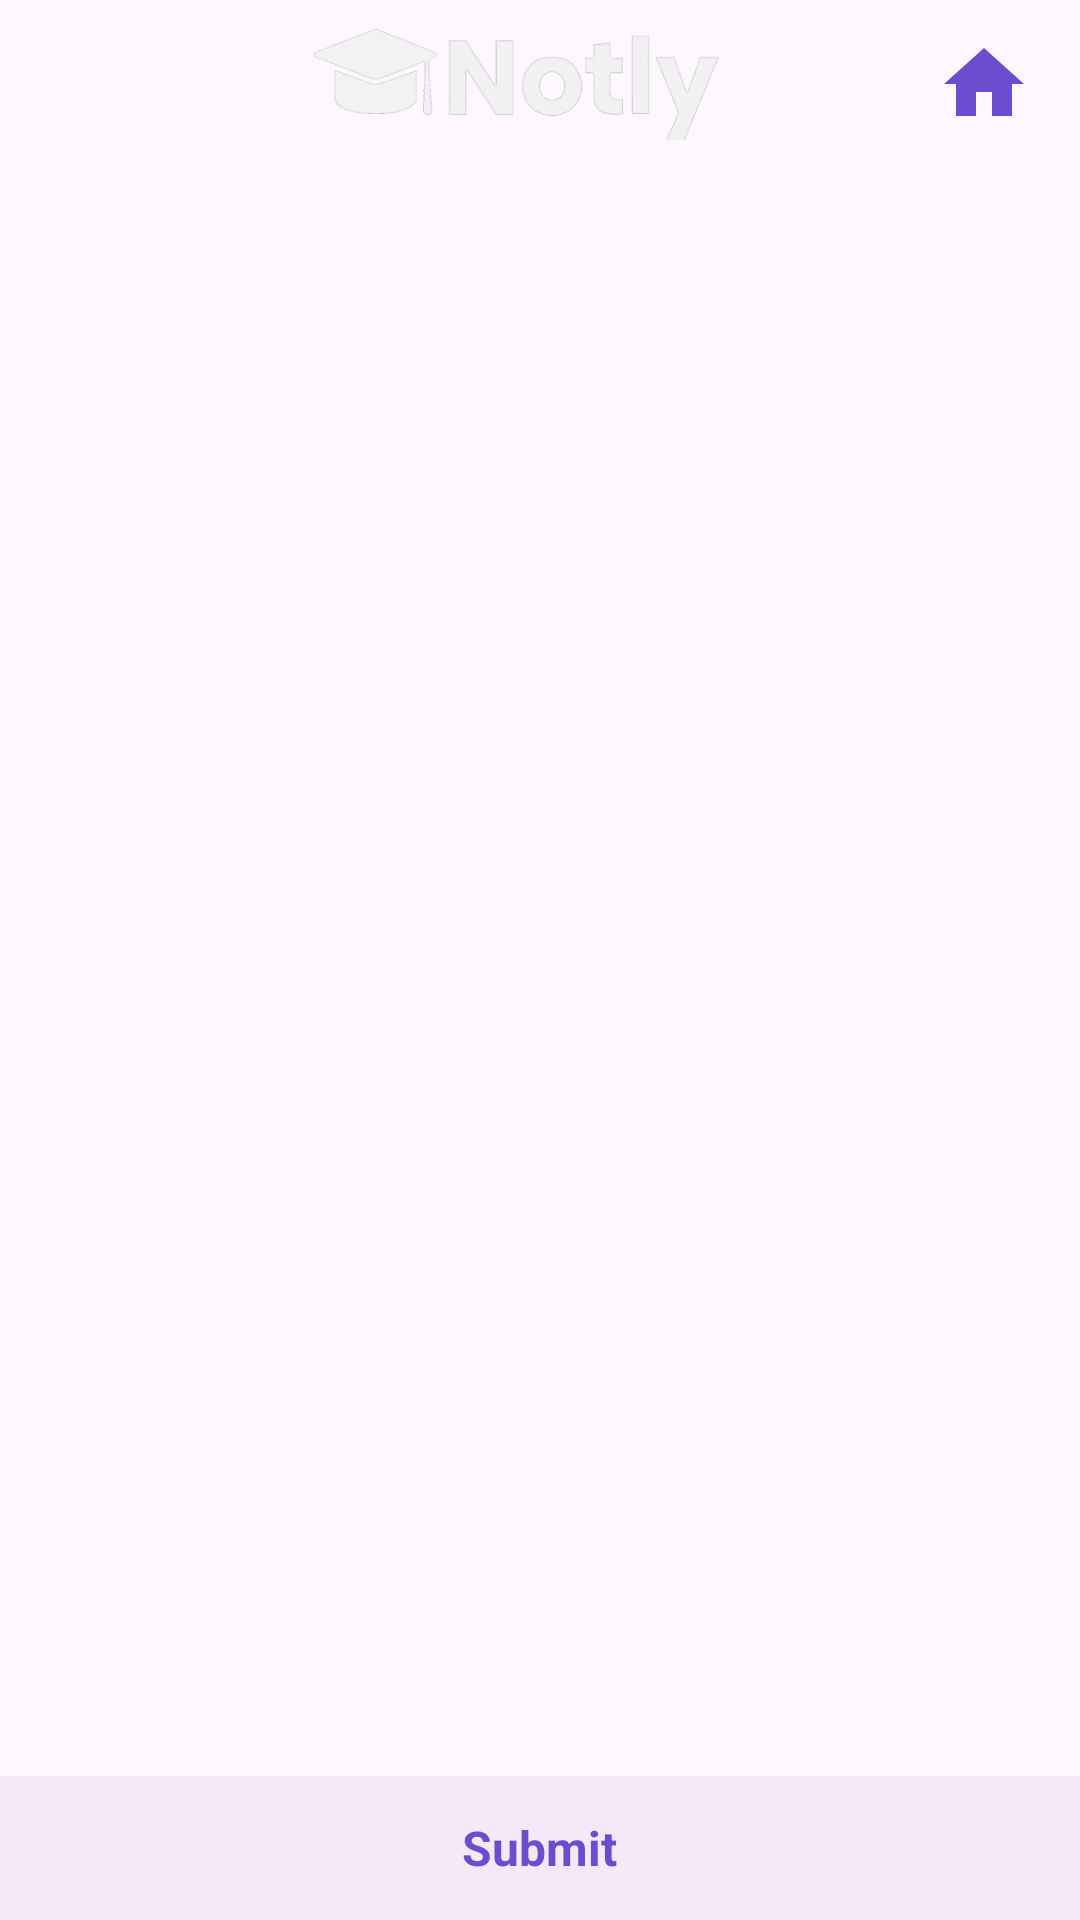

The Android layout XML behind this screen, and the referenced resources:
<!-- AndroidManifest.xml: application theme Theme.Notly -->
<!-- res/layout/exam_activity.xml -->
<?xml version="1.0" encoding="utf-8"?>
<androidx.constraintlayout.widget.ConstraintLayout
    xmlns:android="http://schemas.android.com/apk/res/android"
    xmlns:app="http://schemas.android.com/apk/res-auto"
    xmlns:tools="http://schemas.android.com/tools"
    android:id="@+id/main"
    android:layout_width="match_parent"
    android:layout_height="match_parent"
    android:fitsSystemWindows="true">

    
    <LinearLayout
        android:id="@+id/topBar"
        android:layout_width="0dp"
        android:layout_height="56dp"
        android:orientation="horizontal"
        android:gravity="center_vertical"
        android:paddingStart="16dp"
        android:paddingEnd="16dp"
        android:background="@drawable/login_backgroud"
        app:layout_constraintTop_toTopOf="parent"
        app:layout_constraintStart_toStartOf="parent"
        app:layout_constraintEnd_toEndOf="parent">

        <ImageButton
            android:id="@+id/menuButton"
            android:layout_width="24dp"
            android:layout_height="24dp"
            android:background="@android:color/transparent"
            android:src="@drawable/ic_menu"
            android:contentDescription="@string/menu" />

        <LinearLayout
            android:layout_width="0dp"
            android:layout_height="wrap_content"
            android:layout_weight="1"
            android:orientation="horizontal"
            android:gravity="center">

            <ImageView
                android:id="@+id/logoIcon"
                android:layout_width="152dp"
                android:layout_height="40dp"
                android:src="@drawable/logo"
                android:contentDescription="@string/app_name" />
        </LinearLayout>

        <ImageView
            android:id="@+id/homeIcon"
            android:layout_width="32dp"
            android:layout_height="32dp"
            android:src="@drawable/ic_home"
            android:contentDescription="@string/home" />
    </LinearLayout>

    
    <androidx.recyclerview.widget.RecyclerView
        android:id="@+id/questionsRecyclerView"
        android:layout_width="0dp"
        android:layout_height="0dp"
        android:paddingTop="8dp"
        android:paddingBottom="8dp"
        android:clipToPadding="false"
        app:layout_constraintTop_toBottomOf="@id/topBar"
        app:layout_constraintBottom_toTopOf="@id/submitBar"
        app:layout_constraintStart_toStartOf="parent"
        app:layout_constraintEnd_toEndOf="parent"
        tools:listitem="@layout/exam_question" />

    
    <LinearLayout
        android:id="@+id/submitBar"
        android:layout_width="0dp"
        android:layout_height="48dp"
        android:orientation="vertical"
        android:gravity="center"
        android:background="#F3E9F8"
        app:layout_constraintStart_toStartOf="parent"
        app:layout_constraintEnd_toEndOf="parent"
        app:layout_constraintBottom_toBottomOf="parent">

        <TextView
            android:id="@+id/submitText"
            android:layout_width="wrap_content"
            android:layout_height="wrap_content"
            android:text="Submit"
            android:textStyle="bold"
            android:textSize="16sp"
            android:textColor="@color/notlyPurple" />
    </LinearLayout>

</androidx.constraintlayout.widget.ConstraintLayout>
<!-- res/layout/exam_question.xml (included above) -->
<?xml version="1.0" encoding="utf-8"?>
<LinearLayout xmlns:android="http://schemas.android.com/apk/res/android"
    android:layout_width="match_parent"
    android:layout_height="wrap_content"
    android:orientation="vertical"
    android:background="@android:color/white"
    android:padding="16dp"
    android:layout_marginBottom="1dp">

    
    <TextView
        android:id="@+id/questionTitleTextView"
        android:layout_width="wrap_content"
        android:layout_height="wrap_content"
        android:text="Question 1"
        android:textSize="18sp"
        android:textStyle="bold"
        android:textColor="@android:color/black" />

    
    <TextView
        android:id="@+id/questionDescriptionTextView"
        android:layout_width="wrap_content"
        android:layout_height="wrap_content"
        android:layout_marginTop="4dp"
        android:text="Question description"
        android:textSize="14sp"
        android:textColor="#777777" />

    
    <LinearLayout
        android:id="@+id/optionsContainer"
        android:layout_width="match_parent"
        android:layout_height="wrap_content"
        android:orientation="vertical"
        android:layout_marginTop="16dp">

        
        <TextView
            android:id="@+id/option1TextView"
            android:layout_width="match_parent"
            android:layout_height="wrap_content"
            android:paddingTop="8dp"
            android:paddingBottom="8dp"
            android:text="List item"
            android:textSize="15sp" />

        <View
            android:layout_width="match_parent"
            android:layout_height="1dp"
            android:background="#E0E0E0" />

        
        <TextView
            android:id="@+id/option2TextView"
            android:layout_width="match_parent"
            android:layout_height="wrap_content"
            android:paddingTop="8dp"
            android:paddingBottom="8dp"
            android:text="List item"
            android:textSize="15sp" />

        <View
            android:layout_width="match_parent"
            android:layout_height="1dp"
            android:background="#E0E0E0" />

        
        <TextView
            android:id="@+id/option3TextView"
            android:layout_width="match_parent"
            android:layout_height="wrap_content"
            android:paddingTop="8dp"
            android:paddingBottom="8dp"
            android:text="List item"
            android:textSize="15sp" />

    </LinearLayout>

</LinearLayout>
<!-- resources referenced by this layout -->
<resources>
  <color name="notlyPurple">#6C4CCF</color>
  <!-- drawable ic_home (drawable) -->
  <vector xmlns:android="http://schemas.android.com/apk/res/android"
      android:width="24dp"
      android:height="24dp"
      android:viewportWidth="24"
      android:viewportHeight="24">
      <path
          android:fillColor="#6C4CCF"
          android:pathData="M10,20v-6h4v6h5v-8h3L12,3 2,12h3v8z"/>
  </vector>
  <!-- drawable logo: png bitmap (drawable, 26922 bytes) -->
  <string name="app_name">Notly</string>
  <string name="home">Home</string>
  <string name="menu">Menu</string>
  <style name="Theme.Notly" parent="Base.Theme.Notly" />
  <style name="Base.Theme.Notly" parent="Theme.Material3.DayNight.NoActionBar">
          
          
      </style>
</resources>
